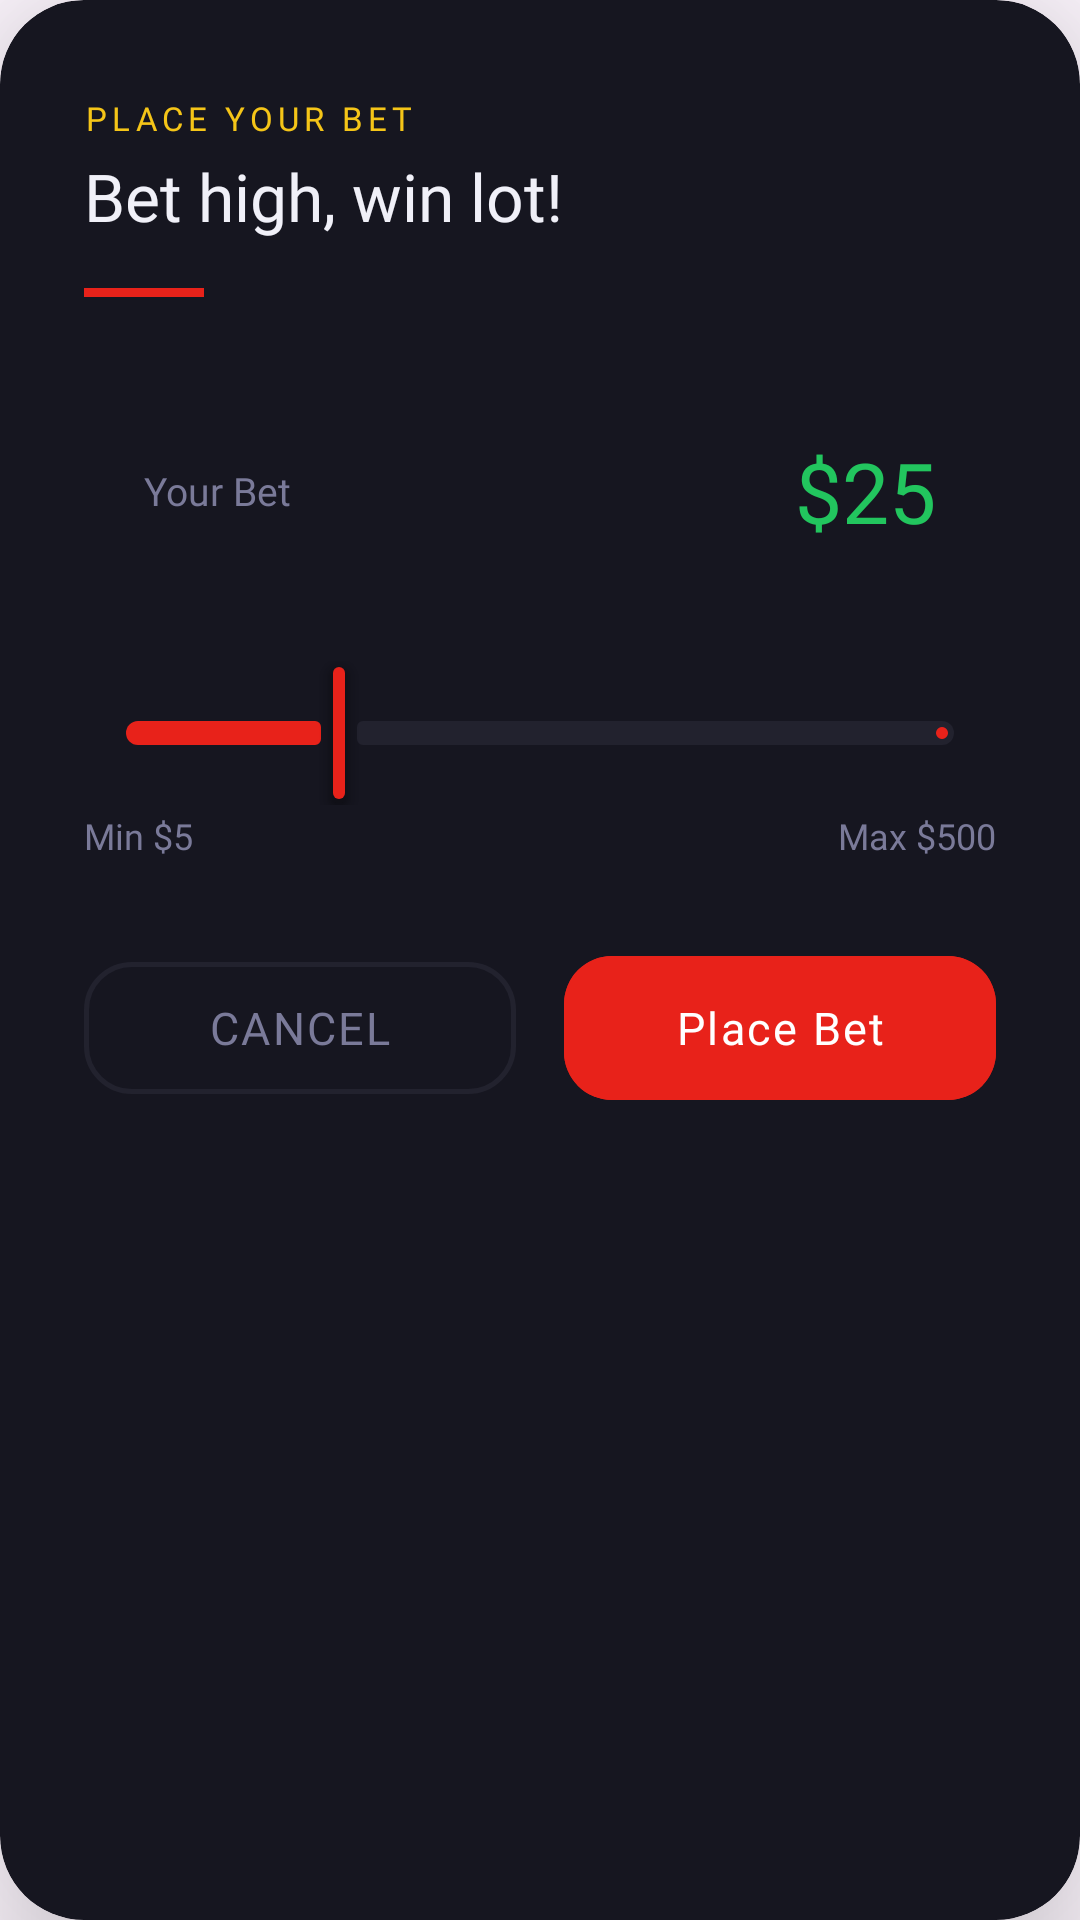

Here is an Android app screen rendered from its layout file. Give the layout XML and the strings, colors and styles it references.
<!-- AndroidManifest.xml: application theme Theme.Distributedgamblingplatform -->
<!-- res/layout/dialog_place_bet.xml -->
<?xml version="1.0" encoding="utf-8"?>
<androidx.cardview.widget.CardView
    xmlns:android="http://schemas.android.com/apk/res/android"
    xmlns:app="http://schemas.android.com/apk/res-auto"
    android:layout_width="match_parent"
    android:layout_height="wrap_content"
    android:layout_marginStart="24dp"
    android:layout_marginEnd="24dp"
    app:cardBackgroundColor="@color/surface"
    app:cardCornerRadius="28dp"
    app:cardElevation="32dp">

    <LinearLayout
        android:layout_width="match_parent"
        android:layout_height="wrap_content"
        android:orientation="vertical"
        android:paddingStart="28dp"
        android:paddingEnd="28dp"
        android:paddingTop="32dp"
        android:paddingBottom="28dp">

        <TextView
            android:id="@+id/tvDialogTitle"
            android:layout_width="wrap_content"
            android:layout_height="wrap_content"
            android:text="PLACE YOUR BET"
            android:fontFamily="@font/space_grotesk_bold"
            android:letterSpacing="0.15"
            android:textSize="11sp"
            android:textColor="@color/accent_yellow"
            android:textAllCaps="true" />

        <TextView
            android:layout_width="wrap_content"
            android:layout_height="wrap_content"
            android:text="Bet high, win lot!"
            android:fontFamily="@font/space_grotesk_medium"
            android:textSize="22sp"
            android:textColor="@color/text_primary"
            android:layout_marginTop="4dp" />

        <View
            android:layout_width="40dp"
            android:layout_height="3dp"
            android:layout_marginTop="16dp"
            android:background="@color/accent_red" />

        <LinearLayout
            android:layout_width="match_parent"
            android:layout_height="wrap_content"
            android:orientation="horizontal"
            android:gravity="center_vertical"
            android:layout_marginTop="32dp"
            android:background="@drawable/bg_bet_amount_chip"
            android:paddingStart="20dp"
            android:paddingEnd="20dp"
            android:paddingTop="14dp"
            android:paddingBottom="14dp">

            <TextView
                android:layout_width="0dp"
                android:layout_height="wrap_content"
                android:layout_weight="1"
                android:text="Your Bet"
                android:fontFamily="@font/space_grotesk_regular"
                android:textSize="13sp"
                android:textColor="@color/text_secondary" />

            <TextView
                android:id="@+id/tvBetAmount"
                android:layout_width="wrap_content"
                android:layout_height="wrap_content"
                android:text="$25"
                android:fontFamily="@font/space_grotesk_bold"
                android:textSize="28sp"
                android:textColor="@color/accent_green" />

        </LinearLayout>

        <com.google.android.material.slider.Slider
            android:id="@+id/sliderBet"
            android:layout_width="match_parent"
            android:layout_height="wrap_content"
            android:layout_marginTop="24dp"
            android:valueFrom="0"
            android:valueTo="100"
            android:value="25"
            android:stepSize="1"
            app:haloColor="@color/accent_red_20"
            app:thumbColor="@color/accent_red"
            app:thumbRadius="16dp"
            app:thumbElevation="6dp"
            app:trackColorActive="@color/accent_red"
            app:trackColorInactive="@color/surface_variant"
            app:trackHeight="8dp"
            app:tickVisible="false" />

        <LinearLayout
            android:layout_width="match_parent"
            android:layout_height="wrap_content"
            android:orientation="horizontal"
            android:layout_marginTop="2dp">

            <TextView
                android:id="@+id/tvMinBet"
                android:layout_width="0dp"
                android:layout_height="wrap_content"
                android:layout_weight="1"
                android:text="Min $5"
                android:fontFamily="@font/space_grotesk_regular"
                android:textSize="12sp"
                android:textColor="@color/text_secondary" />

            <TextView
                android:id="@+id/tvMaxBet"
                android:layout_width="wrap_content"
                android:layout_height="wrap_content"
                android:text="Max $500"
                android:fontFamily="@font/space_grotesk_regular"
                android:textSize="12sp"
                android:textColor="@color/text_secondary" />

        </LinearLayout>

        
        <LinearLayout
            android:layout_width="match_parent"
            android:layout_height="wrap_content"
            android:orientation="horizontal"
            android:layout_marginTop="28dp"
            android:weightSum="2">

            <com.google.android.material.button.MaterialButton
                android:id="@+id/btnCancelBet"
                style="@style/Widget.MaterialComponents.Button.OutlinedButton"
                android:layout_width="0dp"
                android:layout_height="56dp"
                android:layout_weight="1"
                android:layout_marginEnd="8dp"
                android:text="Cancel"
                android:fontFamily="@font/space_grotesk_medium"
                android:textSize="15sp"
                android:letterSpacing="0.05"
                android:textColor="@color/text_secondary"
                app:strokeColor="@color/surface_variant"
                app:strokeWidth="1.5dp"
                app:cornerRadius="16dp" />

            <com.google.android.material.button.MaterialButton
                android:id="@+id/btnConfirmBet"
                android:layout_width="0dp"
                android:layout_height="56dp"
                android:layout_weight="1"
                android:layout_marginStart="8dp"
                android:text="Place Bet"
                android:fontFamily="@font/space_grotesk_bold"
                android:textSize="15sp"
                android:letterSpacing="0.05"
                android:textColor="@color/on_accent"
                android:backgroundTint="@color/accent_red"
                app:cornerRadius="16dp" />

        </LinearLayout>

    </LinearLayout>

</androidx.cardview.widget.CardView>
<!-- resources referenced by this layout -->
<resources>
  <color name="accent_green">     #22C55E </color>
  <color name="accent_red">       #E8221A </color>
  <color name="accent_red_20">    #33E8221A</color>
  <color name="accent_yellow">    #F5C518 </color>
  <color name="on_accent">        #FFFFFF </color>
  <color name="surface">          #161620 </color>
  <color name="surface_variant">  #22222E </color>
  <color name="text_primary">     #F0F0F8 </color>
  <color name="text_secondary">   #7A7A99 </color>
  <style name="Theme.Distributedgamblingplatform" parent="Base.Theme.Distributedgamblingplatform" />
  <style name="Base.Theme.Distributedgamblingplatform" parent="Theme.Material3.DayNight.NoActionBar">
          
          
      </style>
</resources>
